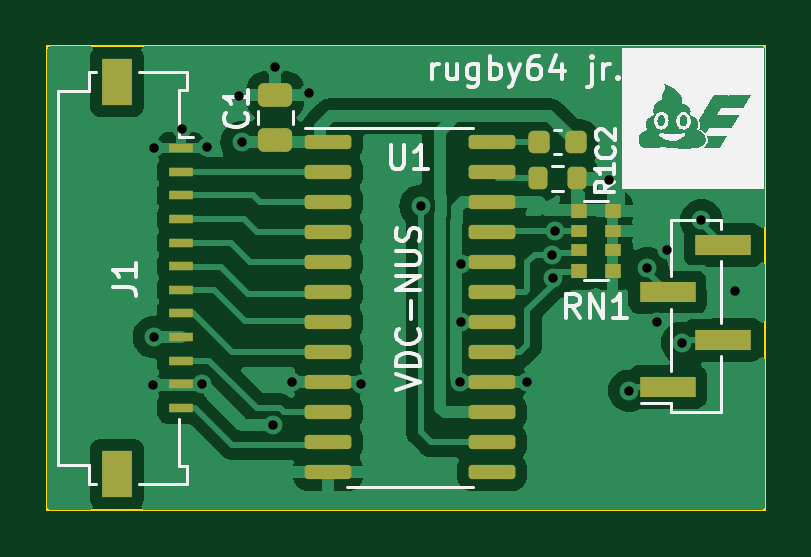
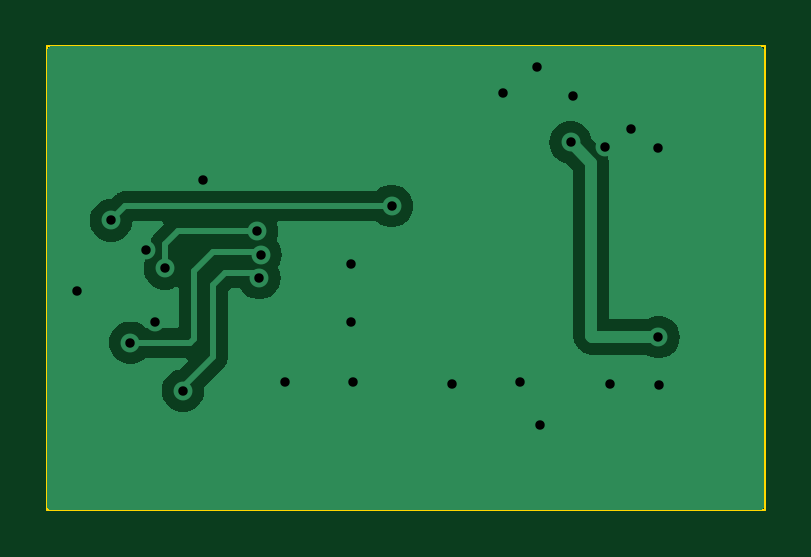
Circuit board: 11 layer files. Board 30.4 x 19.6 mm.
- bottom_copper: rugby64 jr-B_Cu.gbr (16482 bytes)
- bottom_mask: rugby64 jr-B_Mask.gbr (458 bytes)
- paste: rugby64 jr-B_Paste.gbr (453 bytes)
- bottom_silk: rugby64 jr-B_Silkscreen.gbr (454 bytes)
- outline: rugby64 jr-Edge_Cuts.gbr (603 bytes)
- top_copper: rugby64 jr-F_Cu.gbr (52479 bytes)
- top_mask: rugby64 jr-F_Mask.gbr (3087 bytes)
- paste: rugby64 jr-F_Paste.gbr (3082 bytes)
- top_silk: rugby64 jr-F_Silkscreen.gbr (77225 bytes)
- drill: rugby64 jr-NPTH.drl (273 bytes)
- drill: rugby64 jr-PTH.drl (727 bytes)

=== bottom_copper: rugby64 jr-B_Cu.gbr (16482 bytes, source omitted) ===
=== bottom_mask: rugby64 jr-B_Mask.gbr ===
%TF.GenerationSoftware,KiCad,Pcbnew,7.0.8*%
%TF.CreationDate,2024-06-02T10:45:53-04:00*%
%TF.ProjectId,rugby64 jr,72756762-7936-4342-906a-722e6b696361,rev?*%
%TF.SameCoordinates,Original*%
%TF.FileFunction,Soldermask,Bot*%
%TF.FilePolarity,Negative*%
%FSLAX46Y46*%
G04 Gerber Fmt 4.6, Leading zero omitted, Abs format (unit mm)*
G04 Created by KiCad (PCBNEW 7.0.8) date 2024-06-02 10:45:53*
%MOMM*%
%LPD*%
G01*
G04 APERTURE LIST*
G04 APERTURE END LIST*
M02*

=== paste: rugby64 jr-B_Paste.gbr ===
%TF.GenerationSoftware,KiCad,Pcbnew,7.0.8*%
%TF.CreationDate,2024-06-02T10:45:53-04:00*%
%TF.ProjectId,rugby64 jr,72756762-7936-4342-906a-722e6b696361,rev?*%
%TF.SameCoordinates,Original*%
%TF.FileFunction,Paste,Bot*%
%TF.FilePolarity,Positive*%
%FSLAX46Y46*%
G04 Gerber Fmt 4.6, Leading zero omitted, Abs format (unit mm)*
G04 Created by KiCad (PCBNEW 7.0.8) date 2024-06-02 10:45:53*
%MOMM*%
%LPD*%
G01*
G04 APERTURE LIST*
G04 APERTURE END LIST*
M02*

=== bottom_silk: rugby64 jr-B_Silkscreen.gbr ===
%TF.GenerationSoftware,KiCad,Pcbnew,7.0.8*%
%TF.CreationDate,2024-06-02T10:45:53-04:00*%
%TF.ProjectId,rugby64 jr,72756762-7936-4342-906a-722e6b696361,rev?*%
%TF.SameCoordinates,Original*%
%TF.FileFunction,Legend,Bot*%
%TF.FilePolarity,Positive*%
%FSLAX46Y46*%
G04 Gerber Fmt 4.6, Leading zero omitted, Abs format (unit mm)*
G04 Created by KiCad (PCBNEW 7.0.8) date 2024-06-02 10:45:53*
%MOMM*%
%LPD*%
G01*
G04 APERTURE LIST*
G04 APERTURE END LIST*
M02*

=== outline: rugby64 jr-Edge_Cuts.gbr ===
%TF.GenerationSoftware,KiCad,Pcbnew,7.0.8*%
%TF.CreationDate,2024-06-02T10:45:53-04:00*%
%TF.ProjectId,rugby64 jr,72756762-7936-4342-906a-722e6b696361,rev?*%
%TF.SameCoordinates,Original*%
%TF.FileFunction,Profile,NP*%
%FSLAX46Y46*%
G04 Gerber Fmt 4.6, Leading zero omitted, Abs format (unit mm)*
G04 Created by KiCad (PCBNEW 7.0.8) date 2024-06-02 10:45:53*
%MOMM*%
%LPD*%
G01*
G04 APERTURE LIST*
%TA.AperFunction,Profile*%
%ADD10C,0.100000*%
%TD*%
G04 APERTURE END LIST*
D10*
X12598400Y-13970000D02*
X42976800Y-13970000D01*
X42976800Y-33578800D01*
X12598400Y-33578800D01*
X12598400Y-13970000D01*
M02*

=== top_copper: rugby64 jr-F_Cu.gbr (52479 bytes, source omitted) ===
=== top_mask: rugby64 jr-F_Mask.gbr (3087 bytes, source withheld) ===
=== paste: rugby64 jr-F_Paste.gbr (3082 bytes, source withheld) ===
=== top_silk: rugby64 jr-F_Silkscreen.gbr (77225 bytes, source omitted) ===
=== drill: rugby64 jr-NPTH.drl ===
M48
; DRILL file {KiCad 7.0.8} date 2024 June 02, Sunday 10:45:54
; FORMAT={-:-/ absolute / inch / decimal}
; #@! TF.CreationDate,2024-06-02T10:45:54-04:00
; #@! TF.GenerationSoftware,Kicad,Pcbnew,7.0.8
; #@! TF.FileFunction,NonPlated,1,2,NPTH
FMAT,2
INCH
%
G90
G05
T0
M30

=== drill: rugby64 jr-PTH.drl ===
M48
; DRILL file {KiCad 7.0.8} date 2024 June 02, Sunday 10:45:54
; FORMAT={-:-/ absolute / inch / decimal}
; #@! TF.CreationDate,2024-06-02T10:45:54-04:00
; #@! TF.GenerationSoftware,Kicad,Pcbnew,7.0.8
; #@! TF.FileFunction,Plated,1,2,PTH
FMAT,2
INCH
; #@! TA.AperFunction,Plated,PTH,ViaDrill
T1C0.0157
%
G90
G05
T1
X0.672Y-1.114
X0.6736Y-1.0344
X0.674Y-0.72
X0.72Y-0.688
X0.754Y-1.112
X0.762Y-0.718
X0.816Y-0.632
X0.82Y-0.71
X0.8714Y-1.1815
X0.876Y-0.584
X0.904Y-1.11
X0.932Y-0.628
X1.018Y-1.112
X1.118Y-0.816
X1.1834Y-1.11
X1.186Y-0.912
X1.186Y-1.01
X1.296Y-1.11
X1.3368Y-0.8969
X1.339Y-0.9362
X1.3428Y-0.858
X1.432Y-0.772
X1.466Y-1.124
X1.496Y-0.92
X1.512Y-1.01
X1.528Y-0.89
X1.554Y-1.044
X1.586Y-0.84
X1.642Y-0.958
T0
M30

